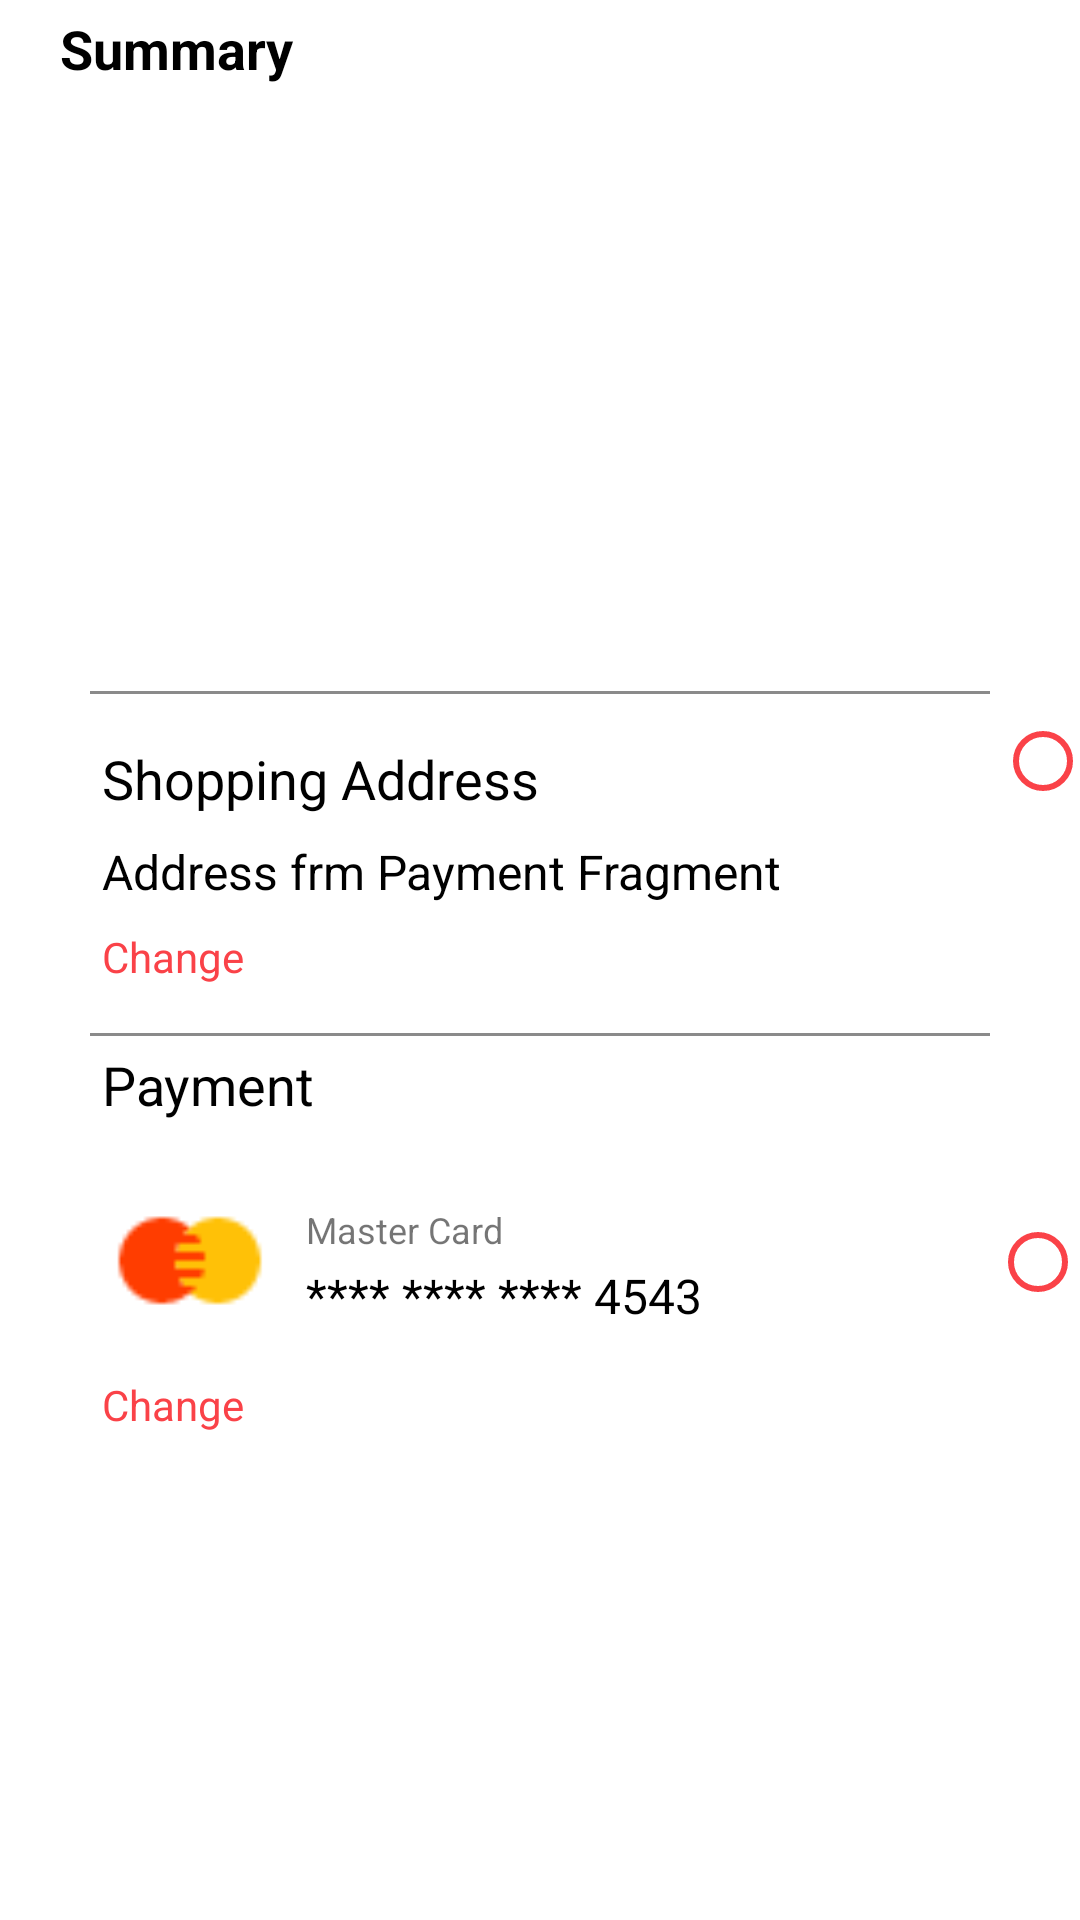

Layout XML and referenced resources for this Android screen:
<!-- AndroidManifest.xml: application theme Theme.E_Commerce -->
<!-- res/layout/fragment_summary.xml -->
<?xml version="1.0" encoding="utf-8"?>
<androidx.constraintlayout.widget.ConstraintLayout xmlns:android="http://schemas.android.com/apk/res/android"
    xmlns:tools="http://schemas.android.com/tools"
    android:layout_width="match_parent"
    android:layout_height="match_parent"
    xmlns:app="http://schemas.android.com/apk/res-auto"
    tools:context=".fragments.SummaryFragment">

    <TextView
        android:id="@+id/textView62"
        android:layout_width="wrap_content"
        android:layout_height="wrap_content"
        android:layout_marginTop="16dp"
        android:text="@string/change"
        android:textColor="#FA4248"
        app:layout_constraintEnd_toEndOf="@+id/textView61"
        app:layout_constraintHorizontal_bias="0.0"
        app:layout_constraintStart_toStartOf="@+id/imageView11"
        app:layout_constraintTop_toBottomOf="@+id/textView61" />

    <RadioButton
        android:id="@+id/radioButton4"
        android:layout_width="wrap_content"
        android:layout_height="wrap_content"
        android:buttonTint="#FA4248"
        android:layout_marginStart="96dp"
        app:layout_constraintBottom_toBottomOf="@+id/textView61"
        app:layout_constraintStart_toEndOf="@+id/textView61"
        app:layout_constraintTop_toTopOf="@+id/textView60"
        app:layout_constraintVertical_bias="0.75" />

    <View
        android:id="@+id/view4"
        android:layout_width="match_parent"
        android:layout_height="1dp"
        android:layout_marginRight="30dp"
        android:layout_marginLeft="30dp"
        android:layout_marginTop="16dp"        android:background="#D0707070"
        app:layout_constraintEnd_toEndOf="parent"
        app:layout_constraintStart_toStartOf="parent"
        app:layout_constraintTop_toBottomOf="@+id/textView57" />

    <View
        android:id="@+id/view3"
        android:layout_width="match_parent"
        android:layout_height="1dp"
        android:layout_marginRight="30dp"
        android:layout_marginLeft="30dp"
        android:layout_marginTop="16dp"
        android:background="#D0707070"
        app:layout_constraintEnd_toEndOf="parent"
        app:layout_constraintHorizontal_bias="0.0"
        app:layout_constraintStart_toStartOf="parent"
        app:layout_constraintTop_toBottomOf="@+id/recyclerView" />

    <TextView
        android:id="@+id/textView9"
        android:paddingStart="16dp"
        android:layout_width="wrap_content"
        android:layout_height="wrap_content"
        android:layout_marginStart="4dp"
        android:layout_marginTop="4dp"
        android:text="@string/summary"
        android:textColor="@color/black"
        android:textSize="18sp"
        android:textStyle="bold"
        app:layout_constraintStart_toStartOf="parent"
        app:layout_constraintTop_toTopOf="parent" />

    <androidx.recyclerview.widget.RecyclerView
        android:id="@+id/recyclerView"
        android:layout_width="match_parent"
        android:layout_height="180dp"
        android:padding="10dp"
        android:layout_marginTop="6dp"
        app:layout_constraintEnd_toEndOf="parent"
        app:layout_constraintStart_toStartOf="parent"
        app:layout_constraintTop_toBottomOf="@+id/textView9" />

    <TextView
        android:id="@+id/textView55"
        android:layout_width="wrap_content"
        android:layout_height="wrap_content"
        android:layout_marginStart="4dp"
        android:layout_marginTop="16dp"
        android:text="@string/shopping_address"
        android:textColor="@color/black"
        android:textSize="18sp"
        app:layout_constraintStart_toStartOf="@+id/view3"
        app:layout_constraintTop_toBottomOf="@+id/view3" />

    <TextView
        android:id="@+id/textView56"
        android:layout_width="wrap_content"
        android:layout_height="wrap_content"
        android:text="@string/address_frm_payment_fragment"
        android:textSize="16sp"
        android:textColor="@color/black"
        android:layout_marginTop="8dp"
        app:layout_constraintStart_toStartOf="@+id/textView55"
        app:layout_constraintTop_toBottomOf="@+id/textView55" />

    <TextView
        android:id="@+id/textView57"
        android:layout_width="wrap_content"
        android:layout_height="wrap_content"
        android:layout_marginTop="8dp"
        android:text="@string/change"
        android:textColor="#FA4248"
        app:layout_constraintStart_toStartOf="@+id/textView56"
        app:layout_constraintTop_toBottomOf="@+id/textView56" />

    <TextView
        android:id="@+id/textView59"
        android:layout_width="wrap_content"
        android:layout_height="wrap_content"
        android:layout_marginStart="4dp"
        android:layout_marginTop="4dp"
        android:text="@string/payment"
        android:textColor="@color/black"
        android:textSize="18sp"
        app:layout_constraintStart_toStartOf="@+id/view4"
        app:layout_constraintTop_toBottomOf="@+id/view4" />

    <RadioButton
        android:id="@+id/radioButton3"
        android:layout_width="wrap_content"
        android:layout_height="wrap_content"
        android:buttonTint="#FA4248"
        android:layout_marginStart="152dp"
        app:layout_constraintBottom_toBottomOf="@+id/textView55"
        app:layout_constraintStart_toEndOf="@+id/textView55"
        app:layout_constraintTop_toTopOf="@+id/textView55"
        app:layout_constraintVertical_bias="0.75" />

    <ImageView
        android:id="@+id/imageView11"
        android:layout_width="60dp"
        android:layout_height="45dp"
        android:layout_marginTop="24dp"
        android:src="@drawable/icon_mastercard_large"
        app:layout_constraintStart_toStartOf="@+id/textView59"
        app:layout_constraintTop_toBottomOf="@+id/textView59" />

    <TextView
        android:id="@+id/textView60"
        android:layout_width="wrap_content"
        android:layout_height="wrap_content"
        android:layout_marginStart="8dp"
        android:layout_marginTop="4dp"
        android:text="@string/master_card"
        android:textSize="12sp"
        app:layout_constraintStart_toEndOf="@+id/imageView11"
        app:layout_constraintTop_toTopOf="@+id/imageView11" />

    <TextView
        android:id="@+id/textView61"
        android:layout_width="wrap_content"
        android:layout_height="wrap_content"
        android:layout_marginTop="4dp"
        android:text="@string/_4543"
        android:textColor="@color/black"
        android:textSize="16sp"
        app:layout_constraintBottom_toBottomOf="@+id/imageView11"
        app:layout_constraintEnd_toEndOf="@+id/textView60"
        app:layout_constraintHorizontal_bias="0.0"
        app:layout_constraintStart_toStartOf="@+id/textView60"
        app:layout_constraintTop_toBottomOf="@+id/textView60"
        app:layout_constraintVertical_bias="1.0" />
</androidx.constraintlayout.widget.ConstraintLayout>
<!-- resources referenced by this layout -->
<resources>
  <color name="black">#FF000000</color>
  <!-- drawable icon_mastercard_large: png bitmap (drawable, 645 bytes) -->
  <string name="_4543">**** **** **** 4543</string>
  <string name="address_frm_payment_fragment">Address frm Payment Fragment</string>
  <string name="change">Change</string>
  <string name="master_card">Master Card</string>
  <string name="payment">Payment</string>
  <string name="shopping_address">Shopping Address</string>
  <string name="summary">Summary</string>
  <style name="Theme.E_Commerce" parent="Theme.MaterialComponents.DayNight.DarkActionBar">
          
          <item name="colorPrimary">@color/purple_500</item>
          <item name="colorPrimaryVariant">@color/purple_700</item>
          <item name="colorOnPrimary">@color/white</item>
          
          <item name="colorSecondary">@color/teal_200</item>
          <item name="colorSecondaryVariant">@color/teal_700</item>
          <item name="colorOnSecondary">@color/black</item>
          
          <item name="android:statusBarColor">?attr/colorPrimaryVariant</item>
          
      </style>
  <color name="purple_500">#100B0B</color>
  <color name="purple_700">#130A0A</color>
  <color name="white">#FFFFFFFF</color>
  <color name="teal_200">#FF03DAC5</color>
  <color name="teal_700">#FF018786</color>
</resources>
